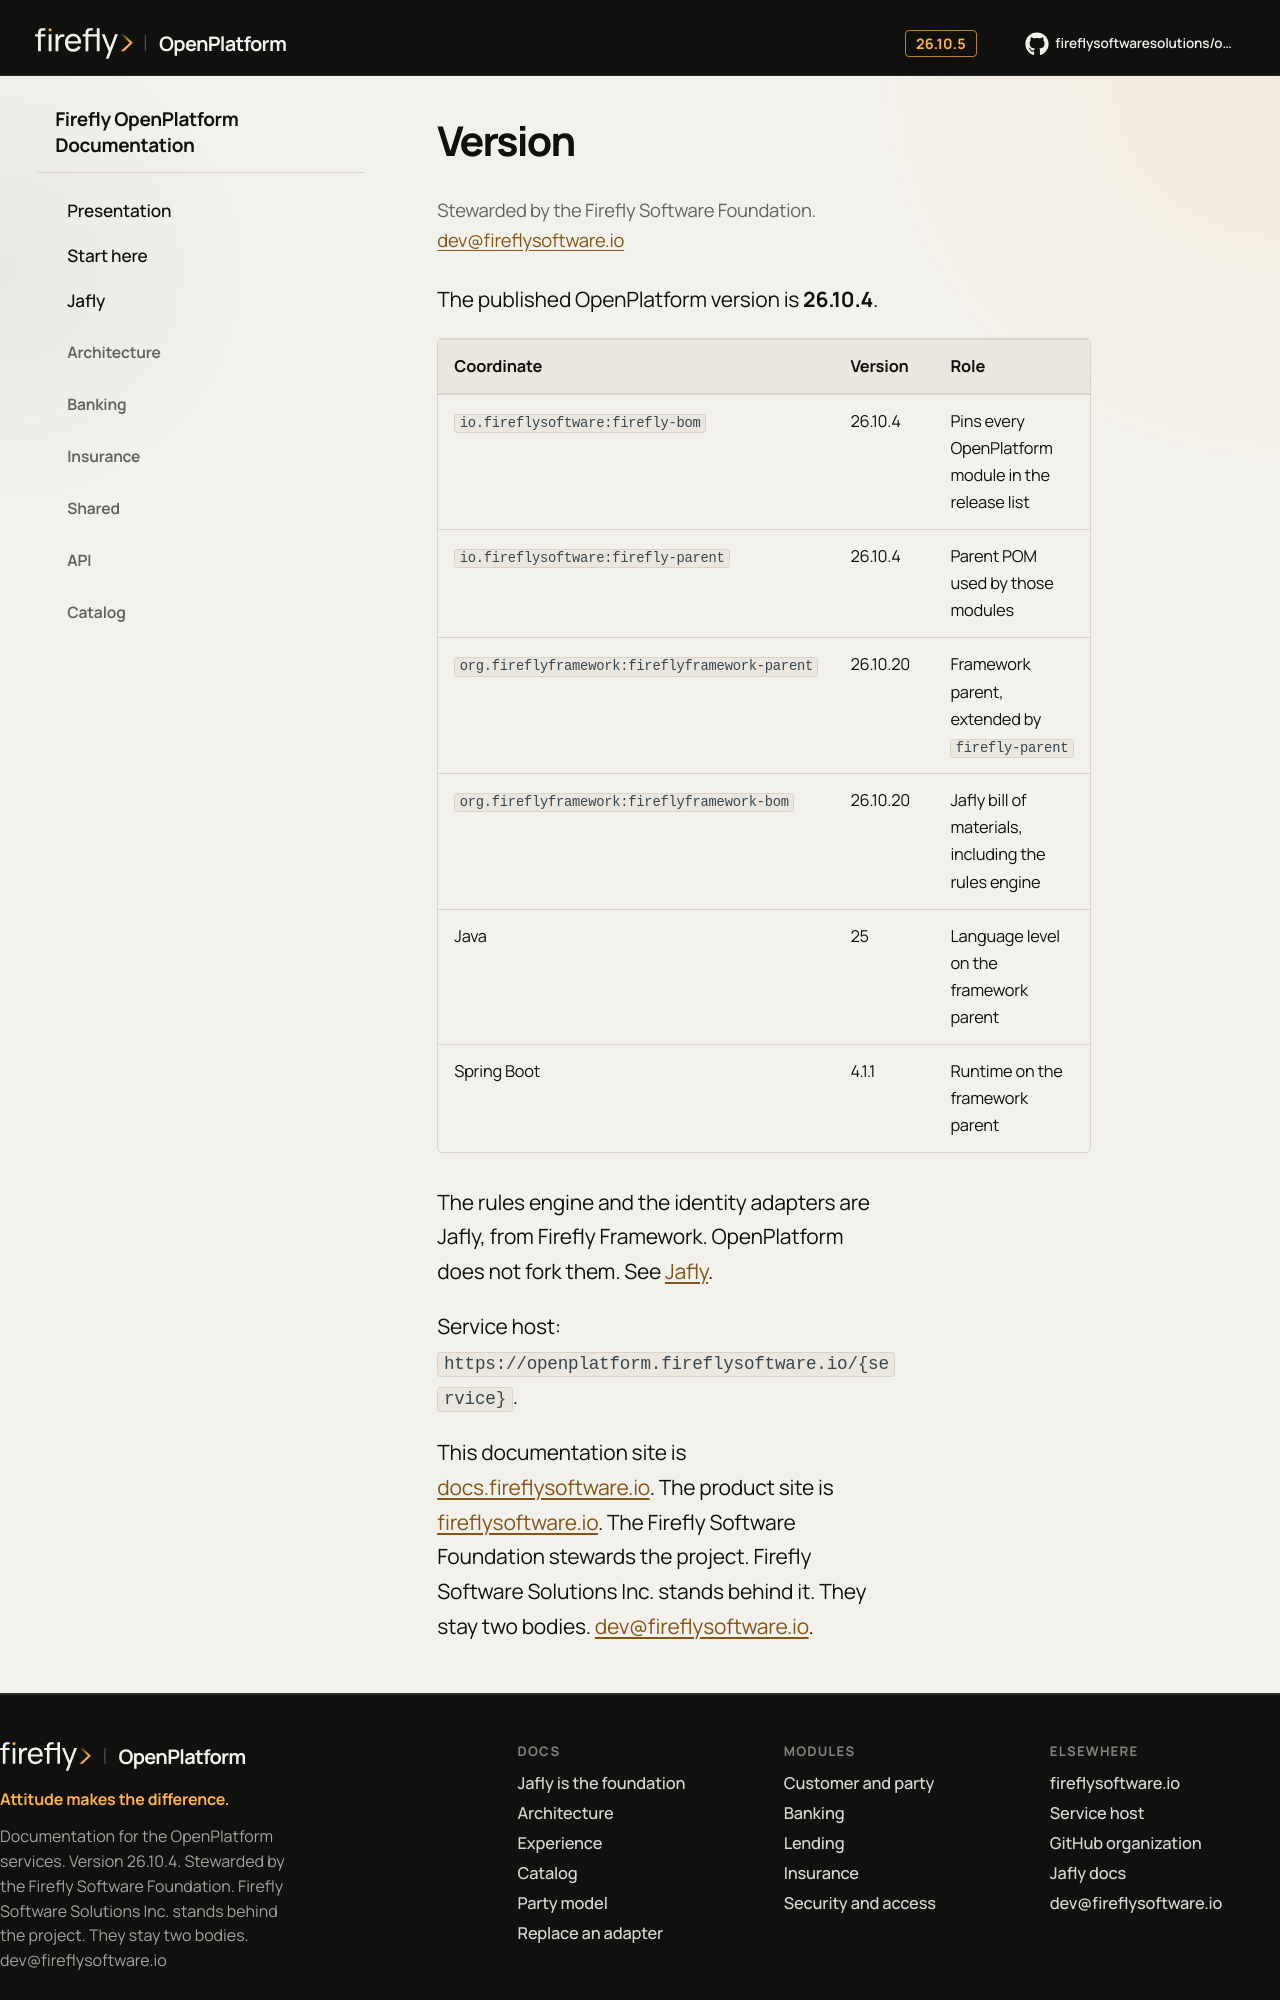

repository: firefly-oss/openplatform-docs · page: release/train/index.html · generator: mkdocs

# Version

<p class="ff-steward">Stewarded by the Firefly Software Foundation. <a href="mailto:dev@fireflysoftware.io">dev@fireflysoftware.io</a></p>

The published OpenPlatform version is **26.10.4**.

| Coordinate | Version | Role |
| --- | --- | --- |
| `io.fireflysoftware:firefly-bom` | 26.10.4 | Pins every OpenPlatform module in the release list |
| `io.fireflysoftware:firefly-parent` | 26.10.4 | Parent POM used by those modules |
| `org.fireflyframework:fireflyframework-parent` | 26.10.20 | Framework parent, extended by `firefly-parent` |
| `org.fireflyframework:fireflyframework-bom` | 26.10.20 | Jafly bill of materials, including the rules engine |
| Java | 25 | Language level on the framework parent |
| Spring Boot | 4.1.1 | Runtime on the framework parent |

The rules engine and the identity adapters are Jafly, from Firefly Framework. OpenPlatform does not fork them. See [Jafly](../jafly.md).

Service host: `https://openplatform.fireflysoftware.io/{service}`.
